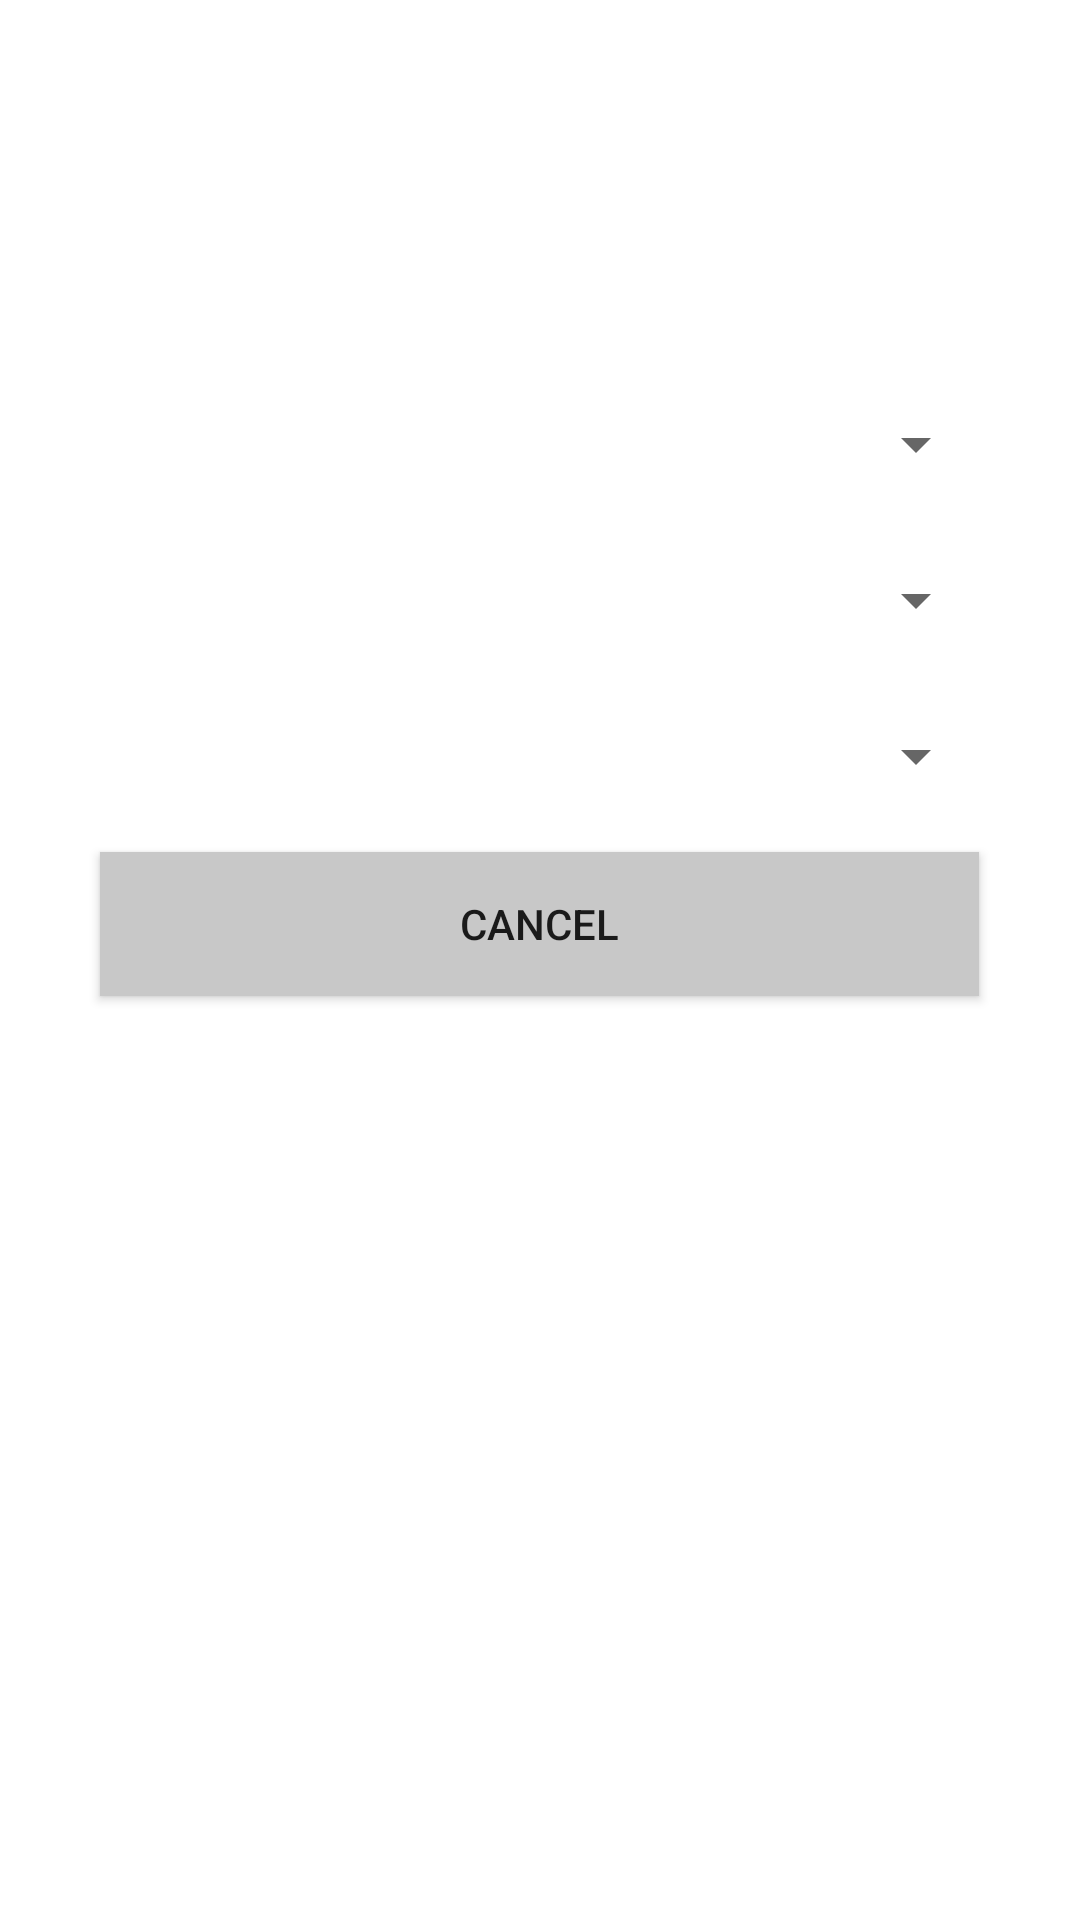

This screen was rendered from an Android layout file. Write that file and the resources it references.
<!-- AndroidManifest.xml: application theme Theme.AlertDialogs -->
<!-- res/layout/fragment_spinner.xml -->
<?xml version="1.0" encoding="utf-8"?>
<androidx.constraintlayout.widget.ConstraintLayout
    xmlns:android="http://schemas.android.com/apk/res/android"
    xmlns:app="http://schemas.android.com/apk/res-auto"
    xmlns:tools="http://schemas.android.com/tools"
    android:layout_width="match_parent"
    android:layout_height="match_parent"
tools:context=".dialogs.SpinnerFragment">

    <LinearLayout
        android:orientation="vertical"
        android:id="@+id/regFrameLayout"
        android:layout_width="340dp"
        android:layout_height="400dp"
        android:layout_margin="10dp"
        android:layout_marginBottom="9dp"
        app:layout_constraintBottom_toBottomOf="parent"
        app:layout_constraintEnd_toEndOf="parent"
        app:layout_constraintStart_toStartOf="parent"
        app:layout_constraintTop_toTopOf="parent">

        <Spinner
            android:id="@+id/vehicleManufacturer"
            android:layout_width="299dp"
            android:layout_height="48dp"
            android:spinnerMode="dropdown"
            android:layout_marginStart="16dp"
            android:layout_marginTop="4dp"
            android:layout_marginEnd="16dp"
            android:layout_gravity="center_vertical|center_horizontal"
            app:layout_constraintEnd_toEndOf="@+id/regFrameLayout"
            app:layout_constraintStart_toStartOf="@+id/regFrameLayout"
            app:layout_constraintTop_toTopOf="@+id/regFrameLayout" />


        <Spinner
            android:id="@+id/vehicleModel"
            android:layout_width="299dp"
            android:layout_height="48dp"
            android:spinnerMode="dropdown"
            android:layout_marginStart="16dp"
            android:layout_marginTop="4dp"
            android:layout_marginEnd="16dp"
            android:layout_gravity="center_vertical|center_horizontal"
            app:layout_constraintEnd_toEndOf="@+id/vehicleManufacturer"
            app:layout_constraintStart_toStartOf="@+id/vehicleManufacturer"
            app:layout_constraintTop_toBottomOf="@+id/vehicleManufacturer" />

        <Spinner
            android:id="@+id/vehicleYear"
            android:layout_width="299dp"
            android:layout_height="48dp"
            android:spinnerMode="dropdown"
            android:layout_marginStart="16dp"
            android:layout_marginTop="4dp"
            android:layout_marginEnd="16dp"
            android:layout_gravity="center_vertical|center_horizontal"
            app:layout_constraintEnd_toEndOf="@+id/vehicleModel"
            app:layout_constraintStart_toStartOf="@+id/vehicleModel"
            app:layout_constraintTop_toBottomOf="@+id/vehicleModel" />

        <androidx.appcompat.widget.AppCompatButton
            android:id="@+id/vehicleCancelButton"
            android:layout_width="293dp"
            android:layout_height="48dp"
            android:layout_marginTop="8dp"
            android:background="@color/white"
            android:text="@string/cancel"
            app:cornerRadius="5dp"
            android:backgroundTint="@color/light_gray"
            android:layout_gravity="center_vertical|center_horizontal"
            app:layout_constraintEnd_toEndOf="@+id/vehicleYear"
            app:layout_constraintStart_toStartOf="@+id/vehicleYear"
            app:layout_constraintTop_toBottomOf="@+id/vehicleYear" />

    </LinearLayout>
</androidx.constraintlayout.widget.ConstraintLayout>
<!-- resources referenced by this layout -->
<resources>
  <color name="light_gray">#C8C8C8</color>
  <color name="white">#FFFFFFFF</color>
  <string name="cancel">Cancel</string>
  <style name="Theme.AlertDialogs" parent="Theme.MaterialComponents.DayNight.DarkActionBar">
          
          <item name="colorPrimary">@color/purple_500</item>
          <item name="colorPrimaryVariant">@color/purple_700</item>
          <item name="colorOnPrimary">@color/white</item>
          
          <item name="colorSecondary">@color/teal_200</item>
          <item name="colorSecondaryVariant">@color/teal_700</item>
          <item name="colorOnSecondary">@color/black</item>
          
          <item name="android:statusBarColor">?attr/colorPrimaryVariant</item>
          
      </style>
  <color name="purple_500">#FF6200EE</color>
  <color name="purple_700">#FF3700B3</color>
  <color name="teal_200">#FF03DAC5</color>
  <color name="teal_700">#FF018786</color>
  <color name="black">#FF000000</color>
</resources>
